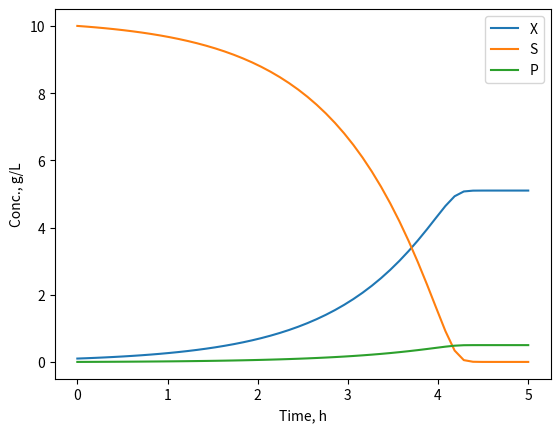

Python code for this plot:
# File 47-1.py
# Example 47. Fermentation - Monod model
# Copyright (C) 2016, Szczepan Bednarz
# Released under the GNU General Public License

import matplotlib.pyplot as plt
import numpy as np
from scipy.integrate import odeint

# Fermentation (Monod growth kinetics)
def model(y, t):
    X = y[0]
    S = y[1]
    P = y[2]
    mi = mi_max * S/(KM + S)
    dXdt = X * mi
    dSdt = -1/Y_XS * X * mi
    dPdt = Y_PX * X * mi
    return [dXdt, dSdt, dPdt]

KM = 0.4 # g/L
Y_XS = 0.5
Y_PX = 0.1
mi_max = 1 # 1/h


# Experiment with different values:
X0 = 0.1 # g/L
S0 = 10  # g/L
P0 = 0   # g/L

t = np.linspace(0, 5) # 0-5h
results = odeint( model, [X0, S0, P0], t)
X = results[:,0]
S = results[:,1]
P = results[:,2]
plt.plot(t,X, label='X')
plt.plot(t,S, label='S')
plt.plot(t,P, label='P')
plt.xlabel('Time, h')
plt.ylabel('Conc., g/L')
plt.legend()
plt.savefig('47-1.pdf')
plt.close()
